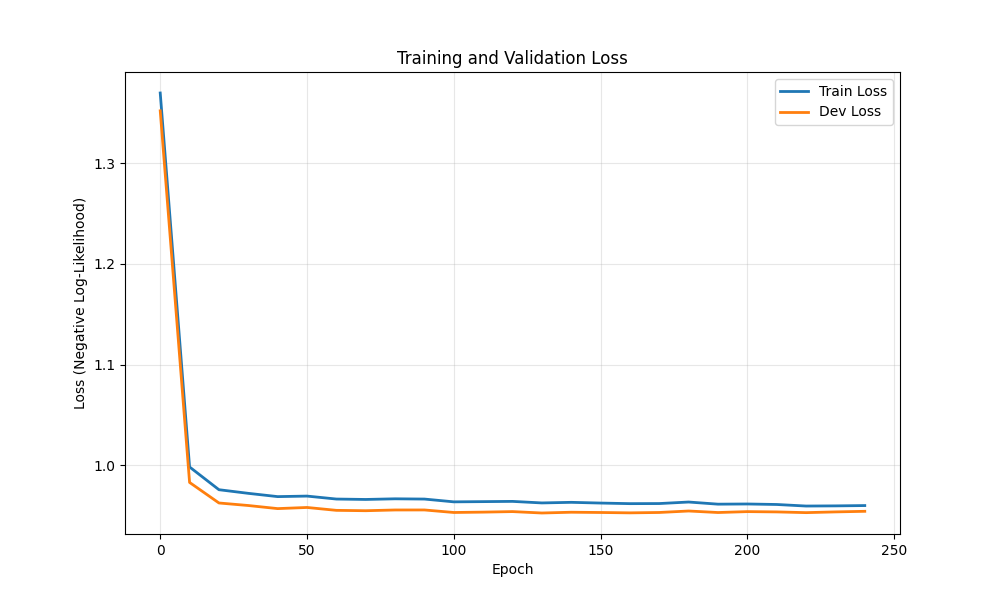

The file beside this chart, header and first rows:
epoch, train_loss, dev_loss
0, 1.37, 1.352
10, 0.9984, 0.9831
20, 0.9759, 0.9627
30, 0.9723, 0.9602
40, 0.969, 0.9571
50, 0.9695, 0.9582
60, 0.9666, 0.9554
70, 0.9662, 0.955
80, 0.9668, 0.9557
90, 0.9666, 0.9558
100, 0.9638, 0.9532
110, 0.964, 0.9536
120, 0.9643, 0.9541
130, 0.9627, 0.9527
140, 0.9633, 0.9535
150, 0.9626, 0.9532
160, 0.962, 0.9529
170, 0.9621, 0.9532
180, 0.9636, 0.9547
190, 0.9615, 0.9532
200, 0.9617, 0.9541
210, 0.9612, 0.9538
220, 0.9596, 0.9531
230, 0.9598, 0.9538
240, 0.9601, 0.9544
